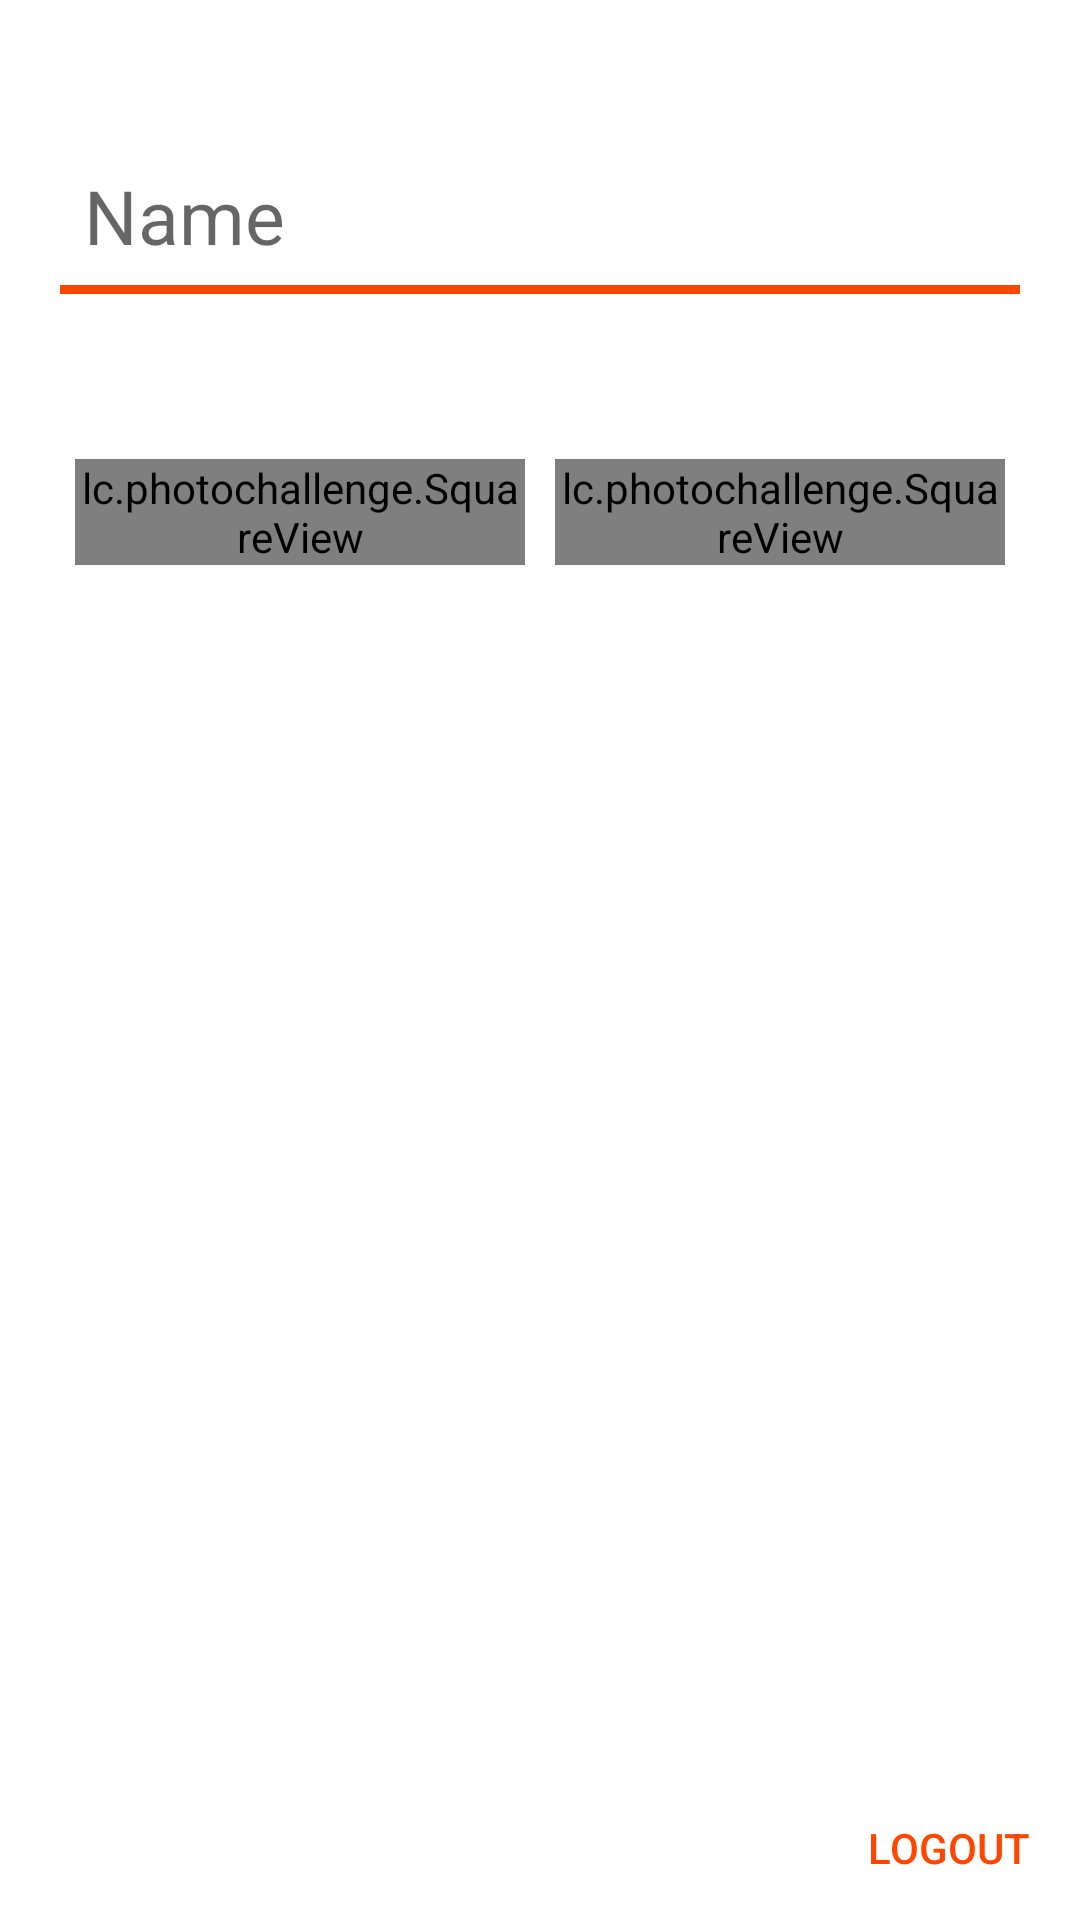

Android layout source for this screen:
<!-- AndroidManifest.xml: application theme AppTheme -->
<!-- res/layout/fragment_profile.xml -->
<?xml version="1.0" encoding="utf-8"?>
<FrameLayout xmlns:android="http://schemas.android.com/apk/res/android"
    xmlns:app="http://schemas.android.com/apk/res-auto"
    xmlns:custom="http://schemas.android.com/apk/res-auto"
    android:orientation="vertical"
    android:layout_width="match_parent"
    android:background="#fff"
    android:layout_height="match_parent">
    <LinearLayout
        android:descendantFocusability="beforeDescendants"
        android:focusableInTouchMode="true"
        android:orientation="vertical"
        android:padding="20dp"
        android:layout_width="fill_parent"
        android:layout_height="wrap_content">
        <android.support.design.widget.TextInputLayout
            app:hintTextAppearance="@style/TextAppearence.App.TextInputLayout"
            android:layout_marginTop="10dp"
            android:layout_width="match_parent"
            android:layout_height="wrap_content">
            <EditText
                android:textSize="25sp"
                android:textColorHint="#fff"
                android:textColor="@color/brand"
                android:padding="8dp"
                android:background="@drawable/border_bottom"
                android:id="@+id/name"
                android:layout_width="match_parent"
                android:layout_height="wrap_content"
                android:hint="Name"/>
        </android.support.design.widget.TextInputLayout>



        <TextView

            android:visibility="gone"
            android:layout_marginLeft="0dp"
            android:text="username"
            android:textSize="20sp"
            android:id="@+id/username"
            android:textColor="@color/brand"
            android:layout_width="wrap_content"
            android:layout_height="wrap_content" />

        <LinearLayout
            android:layout_marginTop="50dp"
            android:layout_width="fill_parent"
            android:layout_height="wrap_content">
            <lc.photochallenge.SquareView
                android:layout_margin="5dp"
                android:background="@drawable/circle"
                android:layout_weight="1"
                android:layout_width="fill_parent"
                android:layout_height="fill_parent">
                <com.github.lzyzsd.circleprogress.ArcProgress
                    android:id="@+id/progress"
                    android:layout_gravity="center"
                    android:layout_width="200dp"
                    android:layout_height="200dp"
                    custom:arc_progress="55"
                    android:layout_margin="10dp"
                    custom:arc_finished_color="#fff"
                    custom:arc_unfinished_color="#30000000"
                    custom:arc_text_color="#fff"
                    custom:arc_bottom_text_size="11sp"
                    custom:arc_stroke_width="25dp"/>
            </lc.photochallenge.SquareView>

            <lc.photochallenge.SquareView
                android:background="@drawable/circle"
                android:layout_margin="5dp"
                android:layout_weight="1"
                android:layout_width="fill_parent"
                android:layout_height="fill_parent">
                <FrameLayout
                    android:layout_width="fill_parent"
                    android:layout_height="fill_parent">

                <LinearLayout
                    android:layout_gravity="center"
                    android:orientation="vertical"
                    android:layout_width="fill_parent"
                    android:layout_height="wrap_content">
                    <TextView
                        android:id="@+id/followers"
                        android:textColor="#fff"
                        android:textSize="40sp"
                        android:text="22"
                        android:textStyle="bold"
                        android:layout_gravity="center_horizontal"
                        android:layout_width="wrap_content"
                        android:layout_height="wrap_content" />
                    <TextView
                        android:id="@+id/followers_suffix"
                        android:textColor="#fff"
                        android:textSize="28sp"
                        android:text="followers"
                        android:layout_gravity="center_horizontal"
                        android:layout_width="wrap_content"
                        android:layout_height="wrap_content" />

                </LinearLayout>

                </FrameLayout>
            </lc.photochallenge.SquareView>

        </LinearLayout>


    </LinearLayout>

    <Button
        android:id="@+id/logout"
        android:text="Logout"
        android:textColor="@color/brand"
        android:background="#00000000"
        android:layout_gravity="right|bottom"
        android:layout_width="wrap_content"
        android:layout_height="wrap_content" />
</FrameLayout>
<!-- resources referenced by this layout -->
<resources>
  <color name="brand">#FF4500</color>
  <!-- drawable border_bottom (drawable-xxhdpi) -->
  <?xml version="1.0" encoding="utf-8"?>
  <layer-list xmlns:android="http://schemas.android.com/apk/res/android" >
  
      <item
          android:top="-3dp"
          android:right="-3dp"
          android:left="-3dp">
          <shape android:shape="rectangle" >
              <solid android:color="#fff" />
  
              <stroke
                  android:width="3dp"
                  android:color="@color/brand" />
          </shape>
      </item>
  
  </layer-list>
  <!-- drawable circle (drawable) -->
  <?xml version="1.0" encoding="utf-8"?>
  <shape xmlns:android="http://schemas.android.com/apk/res/android"
      android:shape="oval">
      <solid
          android:color="@color/brand"/>
  </shape>
  <style name="TextAppearence.App.TextInputLayout" parent="@android:style/TextAppearance">
          <item name="android:textColor">#bc000000</item>
          <item name="android:textSize">20sp</item>
      </style>
  <style name="AppTheme" parent="Theme.AppCompat.Light.NoActionBar">
          <item name="android:windowIsTranslucent">true</item>
          <item name="android:windowBackground">@android:color/transparent</item>
          
          <item name="colorPrimary">@color/brand</item>
  
          
          <item name="colorPrimaryDark">@color/brandDark</item>
          <item name="actionBarStyle">@style/MyActionBar</item>
  
          
          <item name="colorAccent">@color/brand</item>
          <item name="android:navigationBarColor">@color/brandDark</item>
  
          
  
          <item name="android:windowContentTransitions">true</item>
  
          
          <item name="android:windowAllowEnterTransitionOverlap">true</item>
          <item name="android:windowAllowReturnTransitionOverlap">true</item>
  
      </style>
  <color name="brandDark">#E53E00</color>
  <style name="MyActionBar" parent="@style/Widget.AppCompat.ActionBar.Solid">
  
          <item name="titleTextStyle">@style/MyTitleTextStyle</item>
      </style>
  <style name="MyTitleTextStyle" parent="@style/TextAppearance.AppCompat.Widget.ActionBar.Title">
          <item name="android:textColor">#fff</item>
      </style>
</resources>
